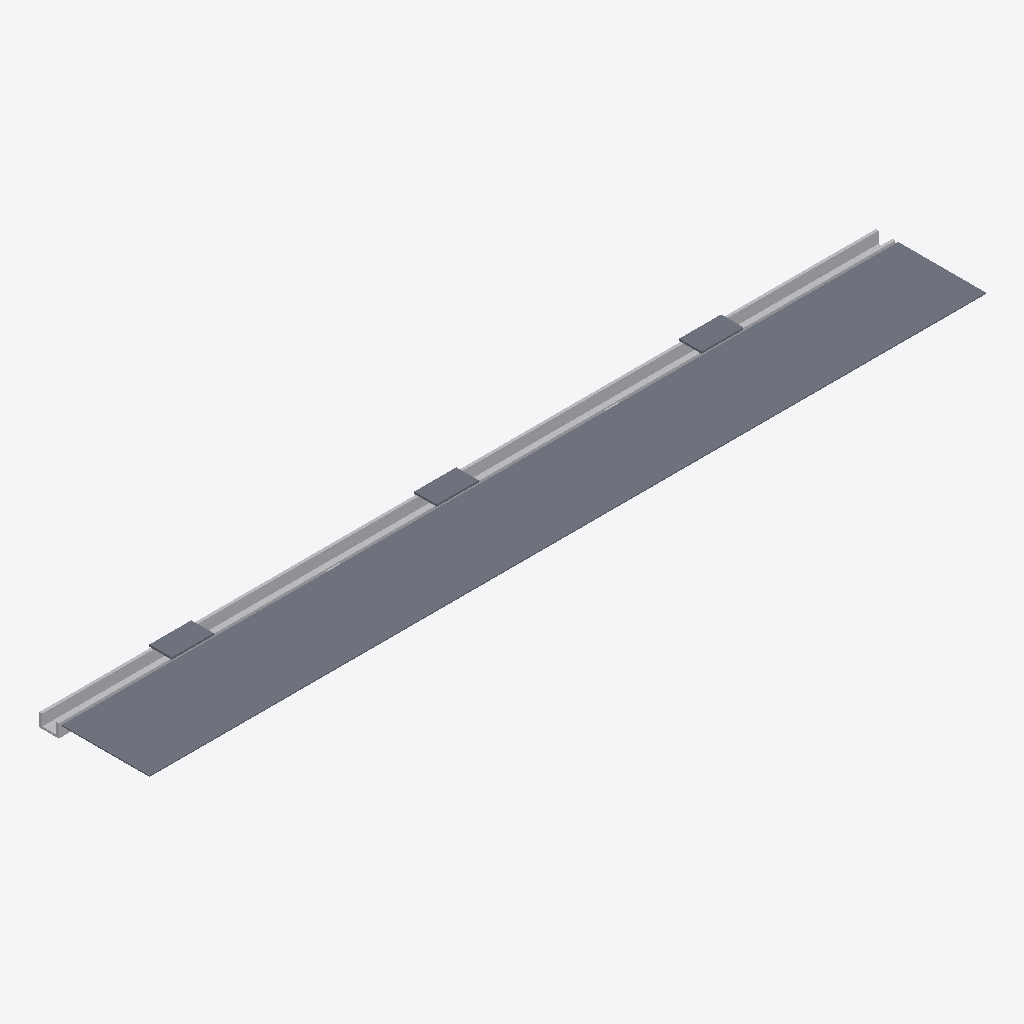
Isometric view of an IFC building model (IFC-SPF (STEP), schema IFC4, length unit metre), seen from the south-west, elements coloured by IFC class (only those large enough to see are counted): 6 other elements (light grey), 4 slabs (grey).
Extent 60.0 m × 8.0 m × 1.6 m (x, y, z). Elements (12): 6 IfcBuildingElementProxy, 4 IfcSlab, 2 IfcDistributionChamberElement.

HEADER;
FILE_DESCRIPTION(('ViewDefinition[DesignTransferView]'),'2;1');
FILE_NAME('/dev/null','2026-11-17T21:56:35+01:00',(''),(''),'IfcOpenShell 0.9.0.post1','IfcOpenShell 0.9.0.post1','Nobody');
FILE_SCHEMA(('IFC4'));
ENDSEC;
DATA;
#1=IFCPROJECT('0RJQ13aAj9j8D5NaVX1bnP',$,'GIN²CO — Caniveau maçonné DR-03 (ouvrage fictif)',$,$,$,$,(#11),#6);
#13=IFCSITE('0WJALxgv917uyRZzxT$$jO',$,'Site fictif — démonstration',$,$,$,$,$,$,$,$,$,$,$);
#349=IFCSLAB('0tZColBd1E_wJmZ6LN$zke',$,'Chaussée adjacente',$,'Chaussée',#372,#363,'DR-03-CH1',.USERDEFINED.);
#204=IFCBUILDINGELEMENTPROXY('02_BPZ2R1Dqhclkw5np6ok',$,'Tronçon 6 (PK 50–60 m)',$,'Caniveau maçonné',#240,#232,'DR-03-TR6',$);
#130=IFCBUILDINGELEMENTPROXY('3iFfKO7r56Uggs2LWetkdI',$,'Tronçon 4 (PK 30–40 m)',$,'Caniveau maçonné',#166,#158,'DR-03-TR4',$);
#15=IFCBUILDINGELEMENTPROXY('3sjvtZI$T7N9EsSIJ3boWn',$,'Tronçon 1 (PK 0–10 m)',$,'Caniveau maçonné',#55,#43,'DR-03-TR1',$);
#56=IFCBUILDINGELEMENTPROXY('324FSXix9E3gzyFsmpmoJR',$,'Tronçon 2 (PK 10–20 m)',$,'Caniveau maçonné',#92,#84,'DR-03-TR2',$);
#93=IFCBUILDINGELEMENTPROXY('01cPWWuPfBmRDSxeg4XNXj',$,'Tronçon 3 (PK 20–30 m)',$,'Caniveau maçonné',#129,#121,'DR-03-TR3',$);
#167=IFCBUILDINGELEMENTPROXY('3M1Kbf7Wn0IeDaqUd3dxYN',$,'Tronçon 5 (PK 40–50 m)',$,'Caniveau maçonné',#203,#195,'DR-03-TR5',$);
#241=IFCSLAB('3yPwl5N2P6bQmZ2jhOSQro',$,'Dalette de franchissement 1',$,$,#264,#255,'DR-03-DF1',.FLOOR.);
#265=IFCSLAB('35hzjn0x57KOvHVELKx2Yj',$,'Dalette de franchissement 2',$,$,#285,#279,'DR-03-DF2',.FLOOR.);
#286=IFCSLAB('14bYdOWd9FiBQWhB5vNawD',$,'Dalette de franchissement 3',$,$,#306,#300,'DR-03-DF3',.FLOOR.);
ENDSEC;
